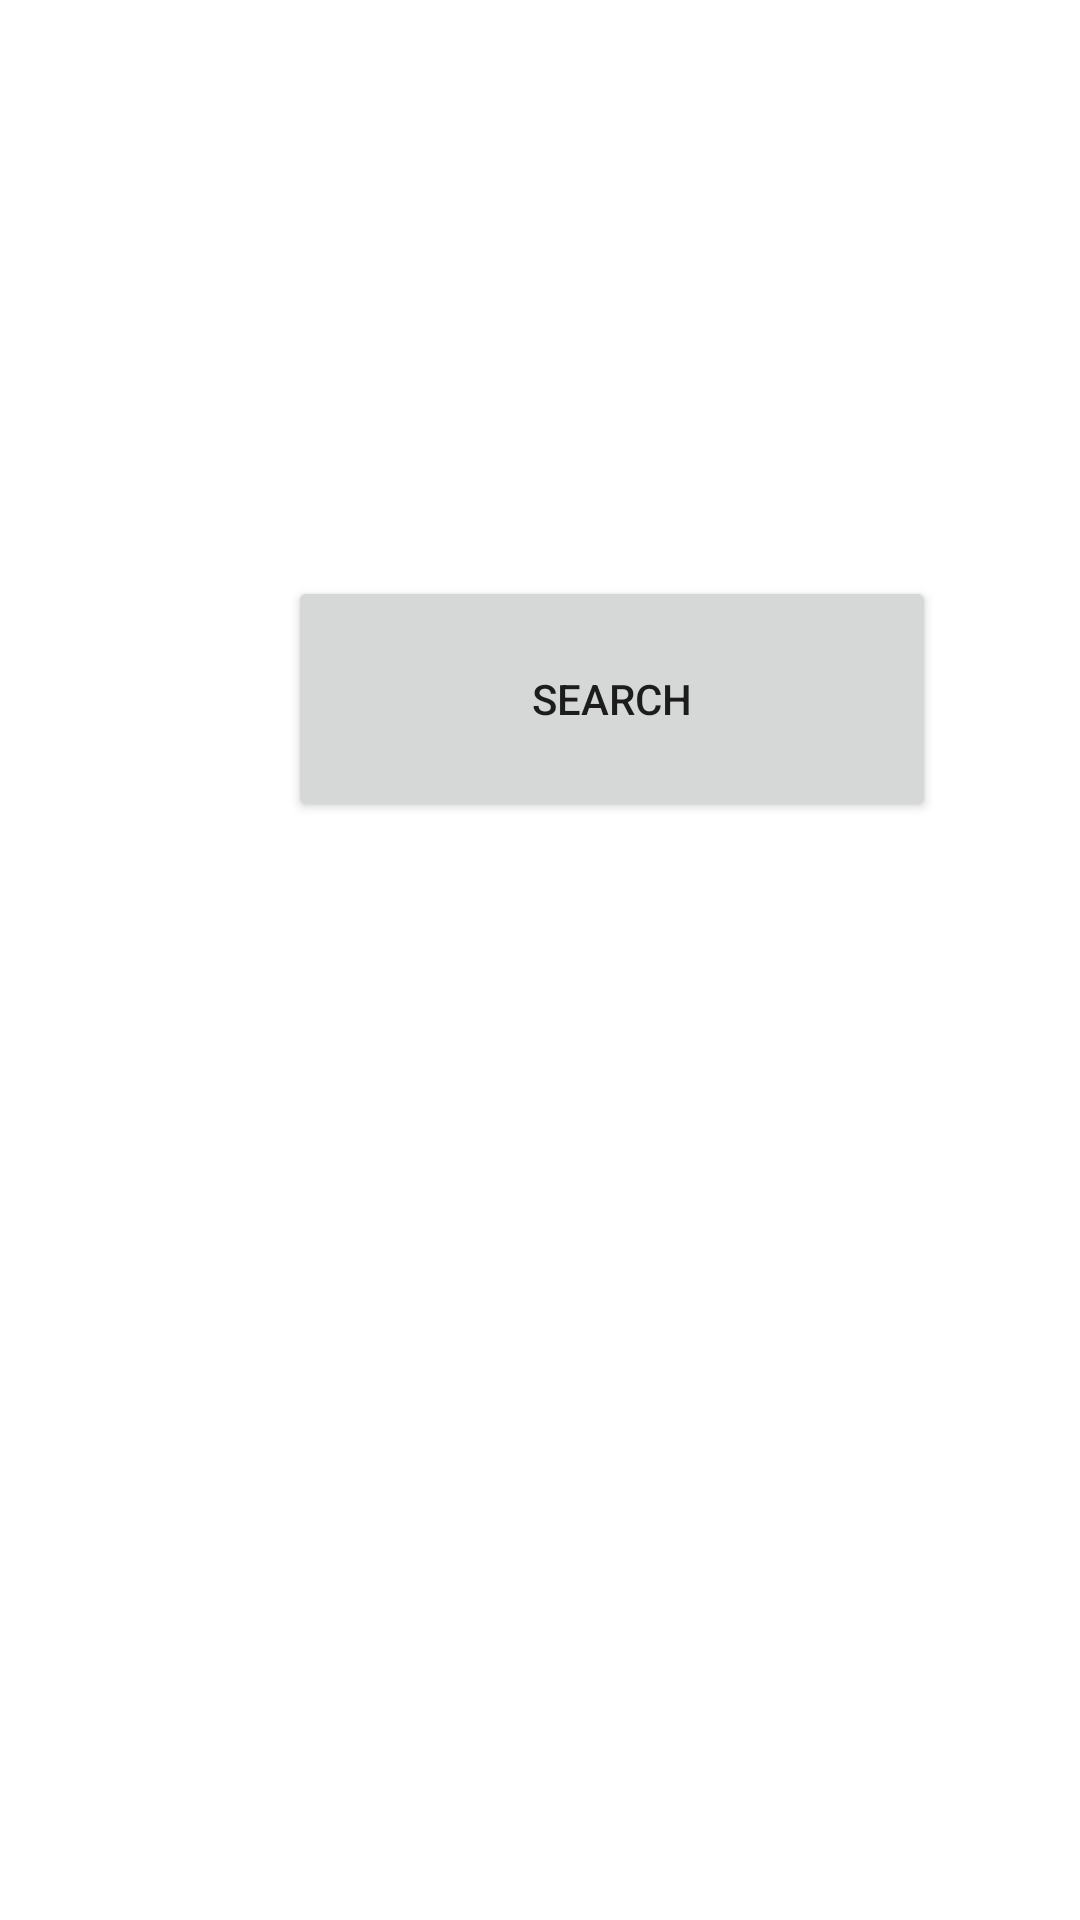

Layout XML and referenced resources for this Android screen:
<!-- AndroidManifest.xml: application theme Theme.CreateTestApp -->
<!-- res/layout/activity_main.xml -->
<?xml version="1.0" encoding="utf-8"?>
<androidx.constraintlayout.widget.ConstraintLayout xmlns:android="http://schemas.android.com/apk/res/android"
    xmlns:app="http://schemas.android.com/apk/res-auto"
    xmlns:tools="http://schemas.android.com/tools"
    android:layout_width="wrap_content"
    android:layout_height="wrap_content"
    android:layout_weight="10"
    android:weightSum="100"
    tools:context=".MainActivity">

    <Button
        android:id="@+id/searchButton"
        android:layout_width="216dp"
        android:layout_height="82dp"
        android:layout_marginStart="96dp"
        android:layout_marginTop="192dp"
        android:layout_marginEnd="99dp"
        android:onClick="onClick"
        android:text="@string/searchButton"
        app:layout_constraintEnd_toEndOf="parent"
        app:layout_constraintHorizontal_bias="0.0"
        app:layout_constraintStart_toStartOf="parent"
        app:layout_constraintTop_toTopOf="parent" />

    <Button
        android:id="@+id/seeAllButton"
        android:layout_width="216dp"
        android:layout_height="82dp"
        android:layout_marginStart="99dp"
        android:layout_marginTop="154dp"
        android:layout_marginEnd="99dp"
        android:layout_marginBottom="289dp"
        android:onClick="onClick"
        android:text="@string/seeAllButton"
        app:layout_constraintBottom_toBottomOf="parent"
        app:layout_constraintEnd_toEndOf="parent"
        app:layout_constraintHorizontal_bias="1.0"
        app:layout_constraintStart_toStartOf="parent"
        app:layout_constraintTop_toBottomOf="@+id/searchButton" />

    <com.google.android.material.floatingactionbutton.FloatingActionButton
        android:id="@+id/FloatingButton"
        android:layout_width="wrap_content"
        android:layout_height="wrap_content"
        android:layout_marginStart="341dp"
        android:layout_marginTop="653dp"
        android:layout_marginEnd="14dp"
        android:layout_marginBottom="22dp"
        android:clickable="true"
        app:layout_constraintBottom_toBottomOf="parent"
        app:layout_constraintEnd_toEndOf="parent"
        app:layout_constraintStart_toStartOf="parent"
        app:layout_constraintTop_toTopOf="parent" />

</androidx.constraintlayout.widget.ConstraintLayout>
<!-- resources referenced by this layout -->
<resources>
  <string name="searchButton">Search</string>
  <string name="seeAllButton">View all</string>
  <style name="Theme.CreateTestApp" parent="Theme.MaterialComponents.DayNight.DarkActionBar">
          
          <item name="colorPrimary">@color/purple_500</item>
          <item name="colorPrimaryVariant">@color/purple_700</item>
          <item name="colorOnPrimary">@color/white</item>
          
          <item name="colorSecondary">@color/teal_200</item>
          <item name="colorSecondaryVariant">@color/teal_700</item>
          <item name="colorOnSecondary">@color/black</item>
          
          
          <item name="android:statusBarColor">@color/black</item>
          
      </style>
  <!-- not gathered from this repository: default colours our renderer supplied (Android Studio template values) -->
  <color name="purple_500">#FF6200EE</color>
  <color name="purple_700">#FF3700B3</color>
  <color name="teal_200">#FF03DAC5</color>
  <color name="teal_700">#FF018786</color>
  <color name="black">#FF000000</color>
  <color name="white">#FFFFFFFF</color>
</resources>
